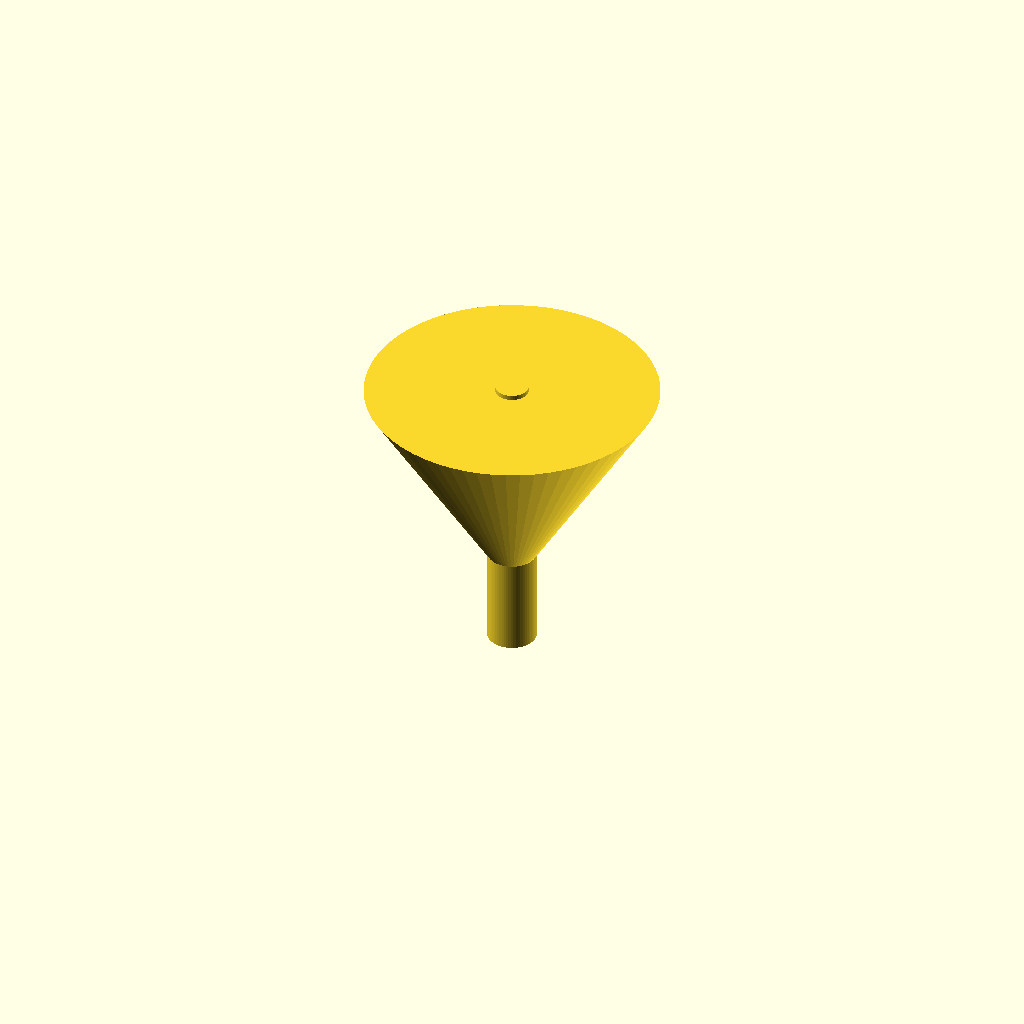
Cell 1: rendered with the file's own defaults.
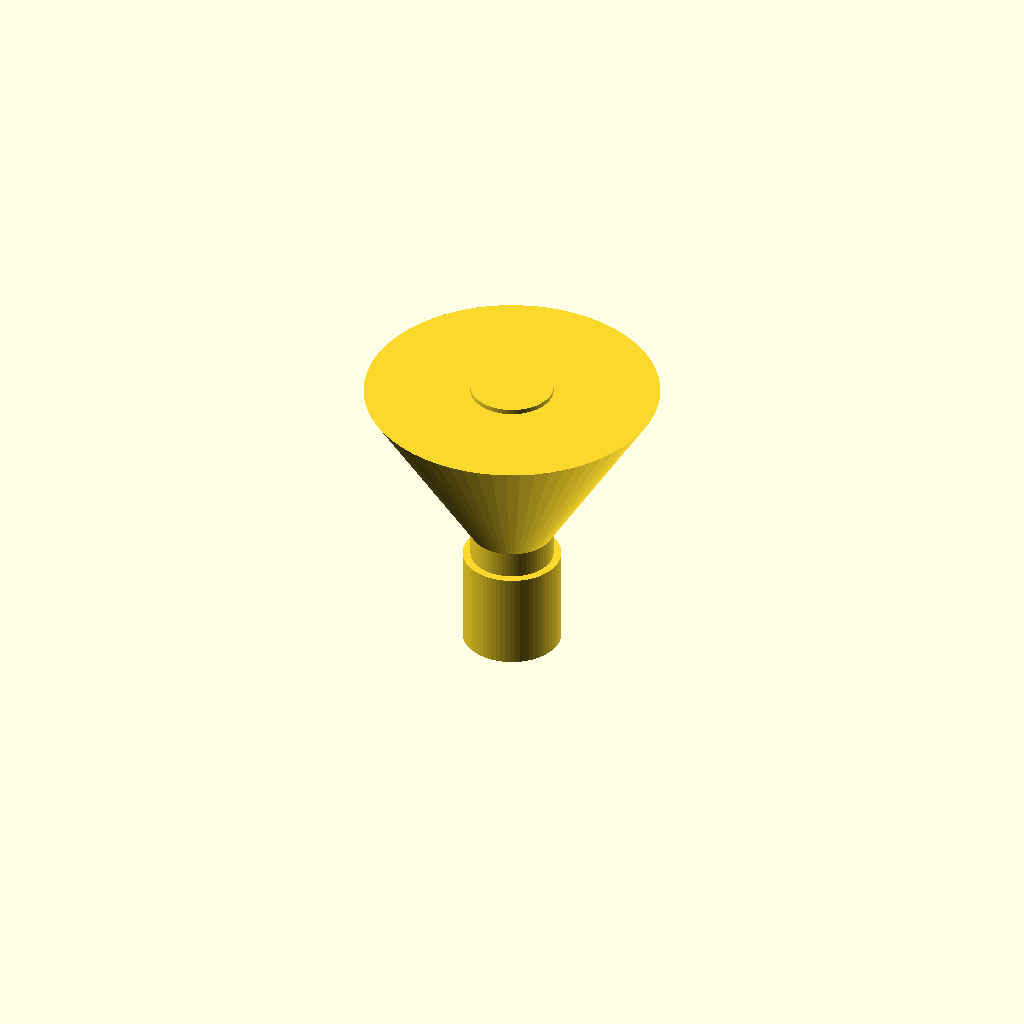
Cell 2: spout_od = 20 (everything else at default).
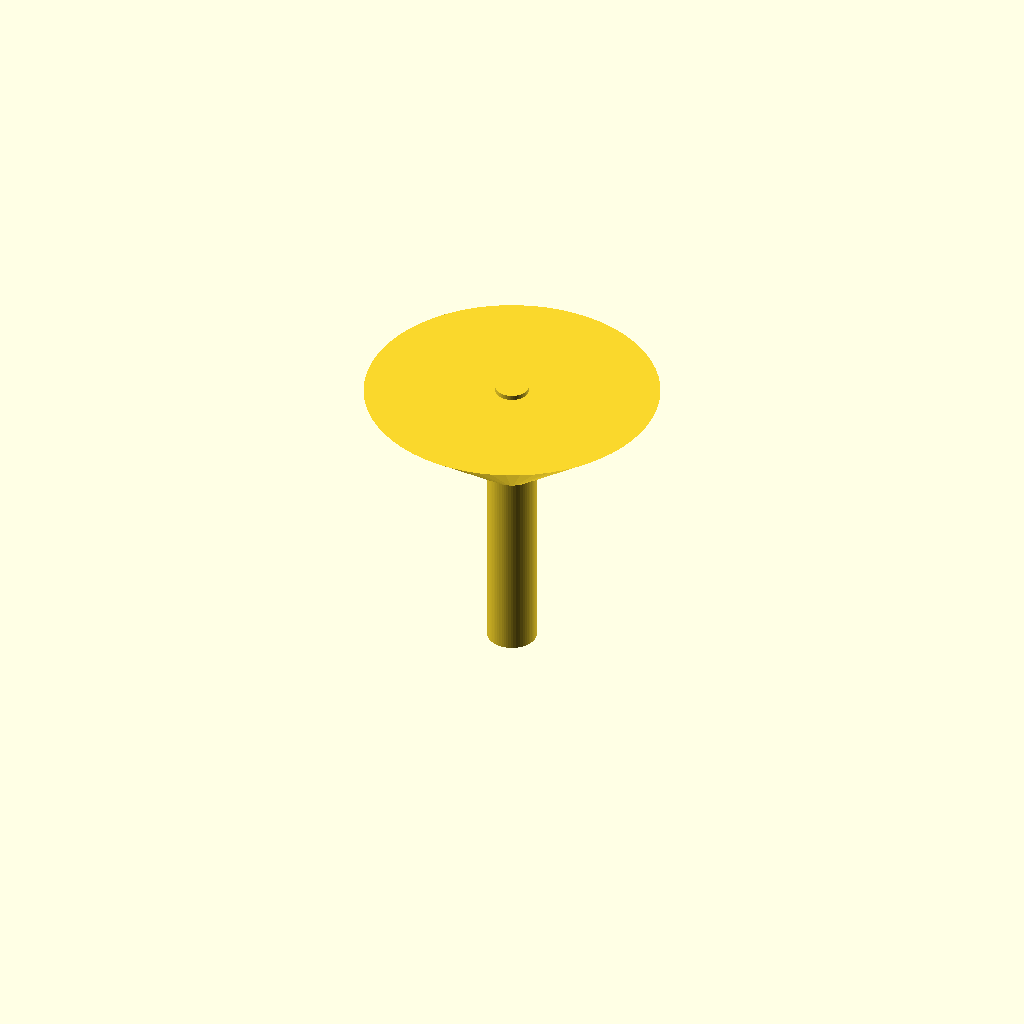
Cell 3: the same model with spout_length = 40.
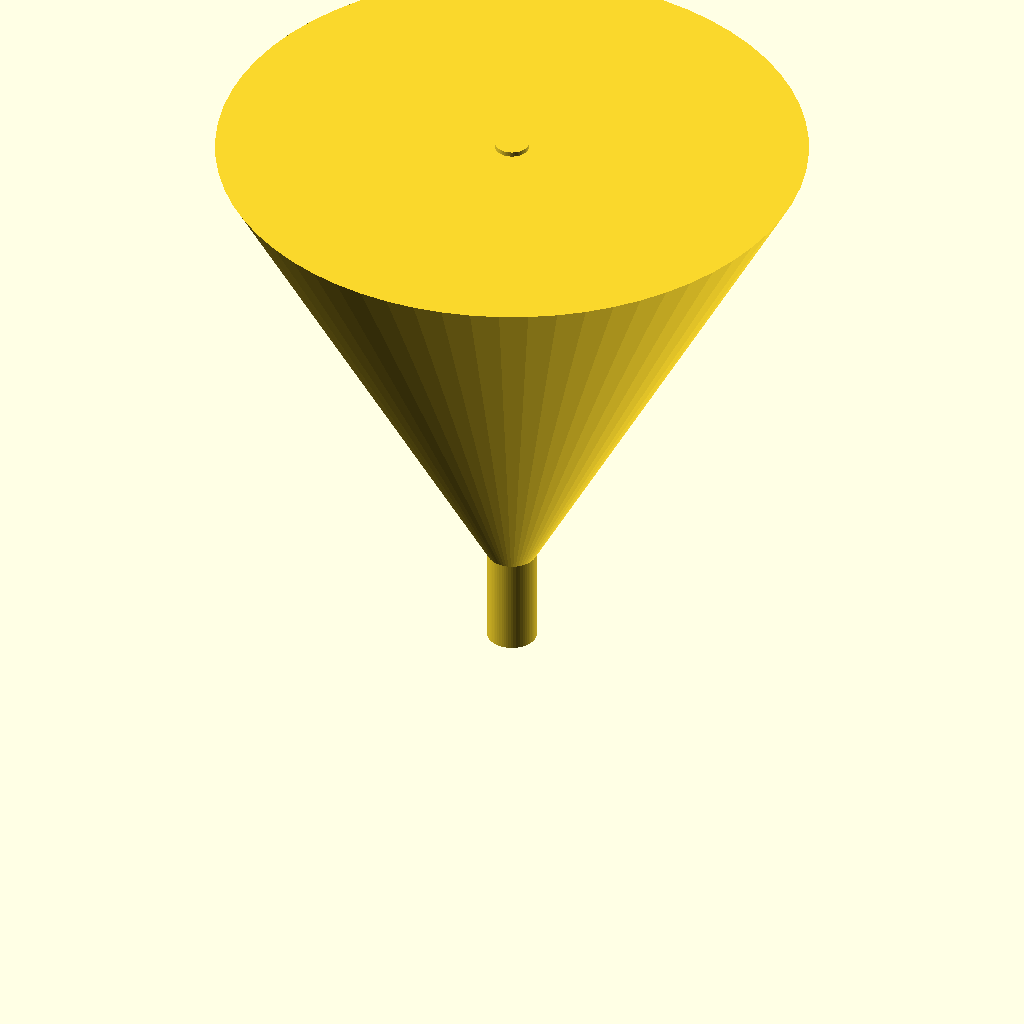
Cell 4: the same model with cone_top_d = 120.
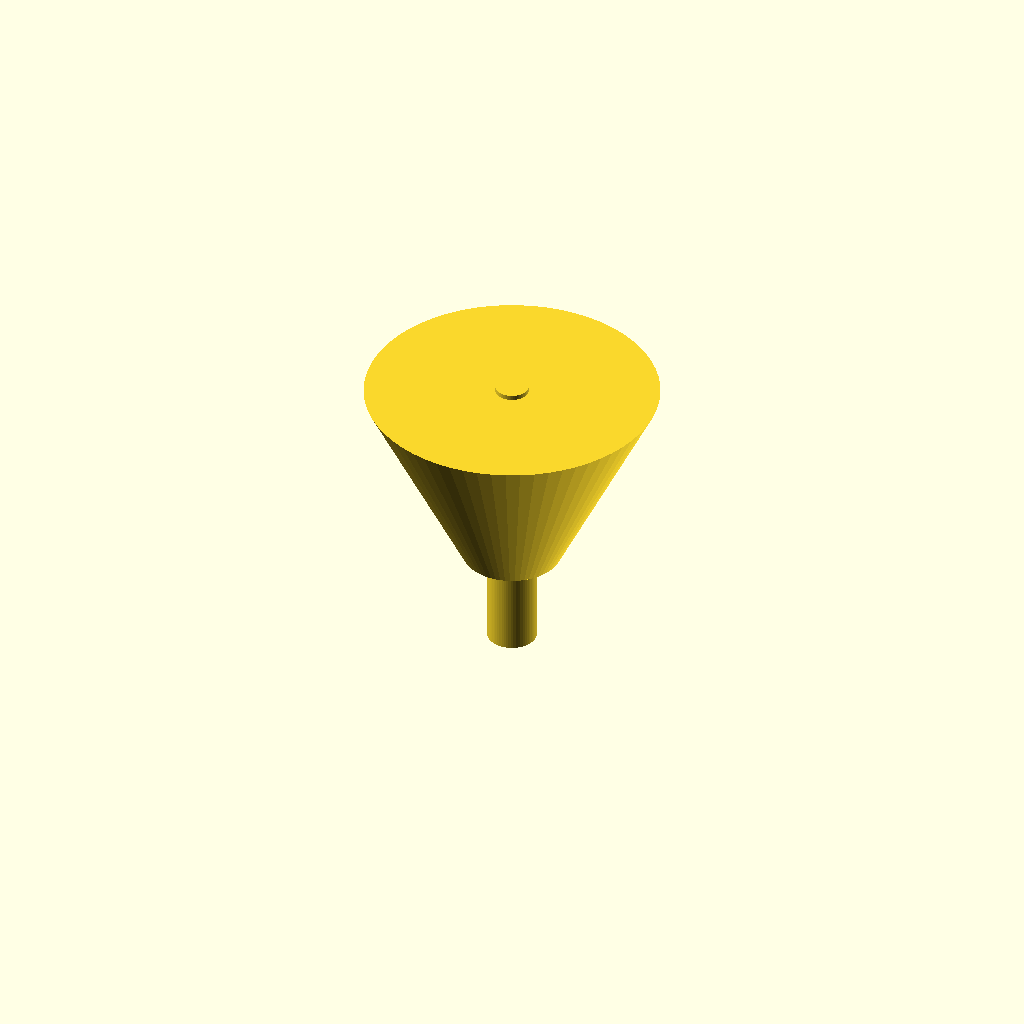
Cell 5: the same model with cone_bottom_d = 20.
All cells are drawn from one camera (rotation 55°, 0°, 25°, orthographic, colour scheme Cornfield), so only the parameter changes between them.
The OpenSCAD source (bench/results/gpu-v9-g3/code/scadcoder-v9/lab_funnel_60mm_s5_a0.scad):
// Lab funnel - printed upright, open top and bottom
// Units: mm

$fn = 64;

// --- Dimensions ---
spout_od      = 10;   // spout outer diameter
spout_length  = 20;   // spout runs from z = 0 to z = 20
cone_top_d    = 60;   // cone rim diameter at z = 50
cone_bottom_d = 10;   // cone diameter at z = 20 (spout top)
wall          = 1.6;  // wall thickness everywhere

// Derived
spout_id = spout_od - 2 * wall;  // bore diameter = 6.8

// --- Model ---
union() {
    // Straight spout
    translate([0, 0, 0])
        cylinder(d = spout_od, h = spout_length);

    // Cone from z = 20 to z = 50
    translate([0, 0, spout_length])
        cylinder(d1 = cone_bottom_d, d2 = cone_top_d, h = cone_top_d - spout_length);
}

// --- Cut out bore (through the whole part) ---
translate([0, 0, -1])
    cylinder(d = spout_id, h = cone_top_d + 2);
Parameter table extracted from the source (name, type, default, range or options):
spout_od: number, default 10
spout_length: number, default 20
cone_top_d: number, default 60
cone_bottom_d: number, default 10
wall: number, default 1.6
